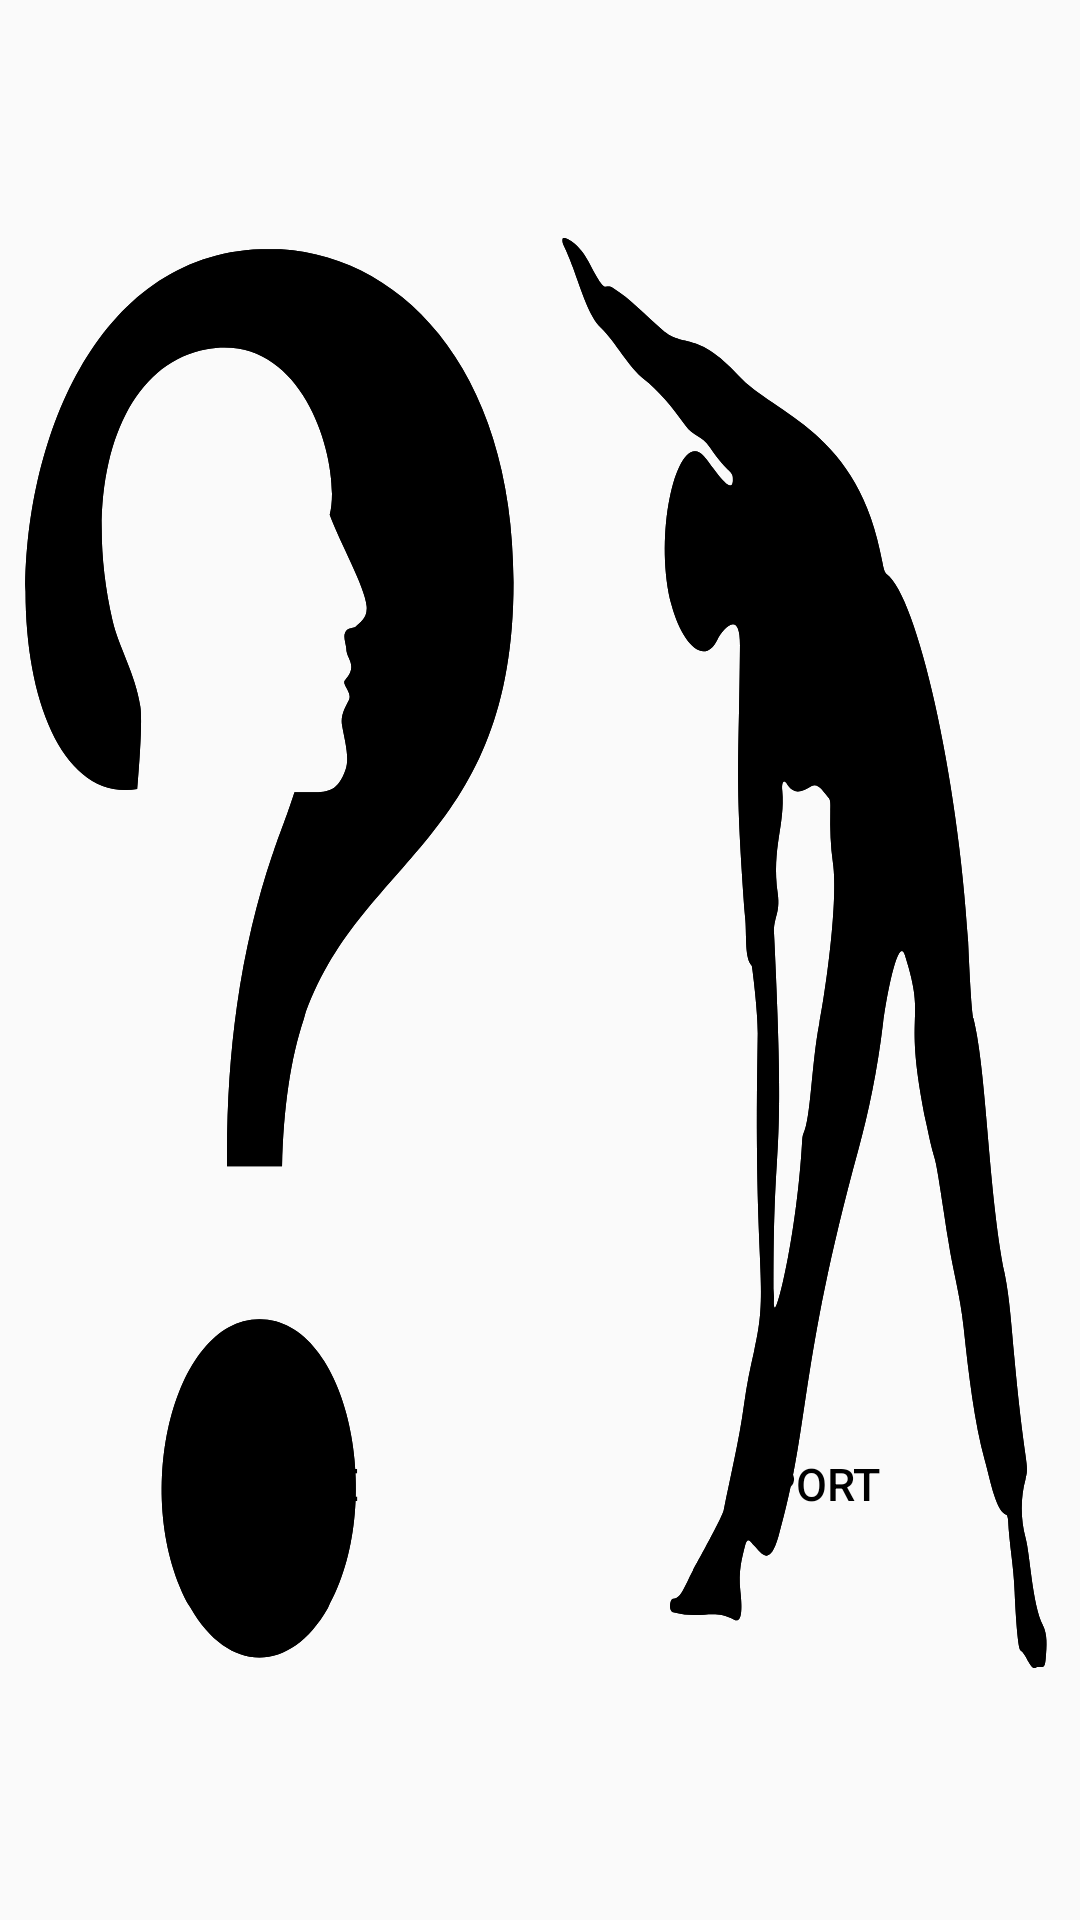

Layout XML and referenced resources for this Android screen:
<!-- AndroidManifest.xml: application theme Theme.Basic_Theme -->
<!-- res/layout/fragment_home.xml -->
<?xml version="1.0" encoding="utf-8"?>

<androidx.constraintlayout.widget.ConstraintLayout
    xmlns:android="http://schemas.android.com/apk/res/android"
    xmlns:app="http://schemas.android.com/apk/res-auto"
    xmlns:tools="http://schemas.android.com/tools"
    android:layout_width="match_parent"
    android:layout_height="match_parent"
    android:paddingTop="@dimen/size_8"
    tools:context=".HomeFragment">

    <androidx.constraintlayout.widget.Guideline
        android:id="@+id/gl33PercentVert"
        android:layout_width="@dimen/size_0"
        android:layout_height="match_parent"
        android:orientation="vertical"
        app:layout_constraintGuide_percent="0.5" />

    <androidx.constraintlayout.widget.Guideline
        android:id="@+id/gl66PercentVert"
        android:layout_width="@dimen/size_0"
        android:layout_height="match_parent"
        android:orientation="vertical"
        app:layout_constraintGuide_percent="0.5" />

    <androidx.constraintlayout.widget.Guideline
        android:id="@+id/gl99PercentVert"
        android:layout_width="@dimen/size_0"
        android:layout_height="match_parent"
        android:orientation="vertical"
        app:layout_constraintGuide_percent="0.99" />

    <androidx.constraintlayout.widget.Guideline
        android:id="@+id/gl009PercentHor"
        android:layout_width="@dimen/size_0"
        android:layout_height="match_parent"
        android:orientation="horizontal"
        app:layout_constraintGuide_percent="0.09" />

    <androidx.constraintlayout.widget.Guideline
        android:id="@+id/gl89PercentHor"
        android:layout_width="@dimen/size_0"
        android:layout_height="match_parent"
        android:orientation="horizontal"
        app:layout_constraintGuide_percent="0.89" />

    <androidx.constraintlayout.widget.Guideline
        android:id="@+id/gl65PercentHor"
        android:layout_width="@dimen/size_0"
        android:layout_height="match_parent"
        android:orientation="horizontal"
        app:layout_constraintGuide_percent="0.65" />

    
    <ImageView
        android:id="@+id/cotnProfile"
        android:layout_width="@dimen/size_0"
        android:layout_height="@dimen/size_0"
        android:layout_margin="@dimen/size_4"
        app:layout_constraintTop_toTopOf="@id/gl009PercentHor"
        app:layout_constraintBottom_toBottomOf="@id/gl89PercentHor"
        app:layout_constraintStart_toStartOf="parent"
        app:layout_constraintEnd_toEndOf="@id/gl33PercentVert"
        android:contentDescription="@string/cotn_profile"
        android:background="@drawable/ic_cranium_2028555"/>

    <ImageView
        android:id="@+id/cotnSport"
        android:layout_width="@dimen/size_0"
        android:layout_height="@dimen/size_0"
        android:layout_margin="@dimen/size_4"
        app:layout_constraintTop_toTopOf="@id/gl009PercentHor"
        app:layout_constraintBottom_toBottomOf="@id/gl89PercentHor"
        app:layout_constraintStart_toStartOf="@id/gl66PercentVert"
        app:layout_constraintEnd_toEndOf="@id/gl99PercentVert"
        android:contentDescription="@string/cotn_sport"
        android:background="@drawable/ic_boy_2029661"/>

    <ImageView
        android:id="@+id/cotnSportKnowledge"
        android:layout_width="@dimen/size_0"
        android:layout_height="@dimen/size_0"
        android:layout_margin="@dimen/size_4"
        app:layout_constraintTop_toTopOf="@id/gl009PercentHor"
        app:layout_constraintBottom_toBottomOf="@id/gl89PercentHor"
        app:layout_constraintStart_toStartOf="parent"
        app:layout_constraintEnd_toEndOf="@id/gl33PercentVert"
        android:contentDescription="@string/cotn_profile"
        android:background="@drawable/ic_cranium_2028555"/>

    <ImageView
        android:id="@+id/cotnDiary"
        android:layout_width="@dimen/size_0"
        android:layout_height="@dimen/size_0"
        android:layout_margin="@dimen/size_4"
        app:layout_constraintTop_toTopOf="@id/gl009PercentHor"
        app:layout_constraintBottom_toBottomOf="@id/gl89PercentHor"
        app:layout_constraintStart_toStartOf="@id/gl66PercentVert"
        app:layout_constraintEnd_toEndOf="@id/gl99PercentVert"
        android:contentDescription="@string/cotn_sport"
        android:background="@drawable/ic_boy_2029661"/>

    
    <Button
        android:id="@+id/btnProfile"
        android:layout_width="@dimen/size_0"
        android:layout_height="@dimen/size_0"
        android:layout_margin="@dimen/size_8"
        android:text="@string/btn_profile"
        style="?button"
        app:layout_constraintTop_toTopOf="@id/gl65PercentHor"
        app:layout_constraintBottom_toTopOf="@id/gl89PercentHor"
        app:layout_constraintEnd_toEndOf="@id/gl33PercentVert"
        app:layout_constraintStart_toStartOf="parent"
        android:contentDescription="@string/btn_profile"/>

    <Button
        android:id="@+id/btnSport"
        android:layout_width="@dimen/size_0"
        android:layout_height="@dimen/size_0"
        android:layout_margin="@dimen/size_8"
        android:text="@string/btn_sport"
        app:layout_constraintTop_toTopOf="@id/gl65PercentHor"
        app:layout_constraintBottom_toTopOf="@id/gl89PercentHor"
        app:layout_constraintStart_toStartOf="@id/gl66PercentVert"
        app:layout_constraintEnd_toEndOf="parent"
        style="?button"
        android:contentDescription="@string/btn_sport"
        />

</androidx.constraintlayout.widget.ConstraintLayout>
<!-- resources referenced by this layout -->
<resources>
  <dimen name="size_0">0dp</dimen>
  <dimen name="size_4">4dp</dimen>
  <dimen name="size_8">8dp</dimen>
  <string name="btn_profile">Profile</string>
  <string name="btn_sport">Sport</string>
  <string name="cotn_profile">Background Profile Button</string>
  <string name="cotn_sport">Background Sport Button</string>
  <style name="page_background_wh">
          <item name="android:background">@color/black</item>
          <item name="android:paddingLeft">@dimen/activity_horizontal_padding</item>
          <item name="android:paddingRight">@dimen/activity_horizontal_padding</item>
      </style>
  <style name="text_subheader_wh">
          <item name="android:textColor">#000</item>
          <item name="android:textSize">@dimen/text_subheader_text_size</item>
          <item name="android:shadowDy">1.0</item>
          <item name="android:shadowRadius">1</item>
          <item name="android:shadowColor">#000</item>
      </style>
  <style name="text_large_wh">
          <item name="android:textColor">@android:color/background_dark</item>
          <item name="android:textSize">@dimen/text_large_text_size</item>
          <item name="android:shadowDy">1.0</item>
          <item name="android:shadowRadius">1</item>
          <item name="android:shadowColor">@color/Text_Large_Shadow</item>
          <item name="android:textStyle">bold</item>
          <item name="android:layout_marginTop">@dimen/text_large_margin_top</item>
      </style>
  <style name="text_regular_wh">
          <item name="android:textColor">@android:color/background_dark</item>
          <item name="android:textSize">@dimen/text_regular_text_size</item>
      </style>
  <style name="text_colored">
          <item name="android:textColor">@color/purple_200</item>
          <item name="android:textSize">@dimen/text_20</item>
          <item name="android:textStyle">bold</item>
      </style>
  <style name="button_wh" parent="text_regular_wh">
          <item name="android:background">@drawable/button_wh</item>
          <item name="android:layout_marginTop">@dimen/view_margin</item>
      </style>
  <style name="spinner_wh">
          <item name="android:background">@drawable/spinner_wh_background</item>
      </style>
  <style name="action_bar_wh" parent="@style/Widget.AppCompat.Light.ActionBar.Solid.Inverse">
          <item name="android:background">@color/actionbar_wh</item>
          <item name="background">@color/actionbar_wh</item>
      </style>
  <style name="nav_bar_wh" parent="text_large_wh">
          <item name="android:background">@color/actionbar_wh</item>
          <item name="android:layout_marginTop">@dimen/view_margin</item>
      </style>
  <color name="black">#FF000000</color>
  <dimen name="activity_horizontal_padding">16dp</dimen>
  <dimen name="text_subheader_text_size">16sp</dimen>
  <dimen name="text_large_text_size">18sp</dimen>
  <color name="Text_Large_Shadow">#888</color>
  <dimen name="text_large_margin_top">40dp</dimen>
  <dimen name="text_regular_text_size">15sp</dimen>
  <color name="purple_200">#FFBB86FC</color>
  <dimen name="text_20">20sp</dimen>
  <dimen name="view_margin">20dp</dimen>
  <!-- drawable spinner_wh_background (drawable) -->
  <?xml version="1.0" encoding="utf-8"?>
  <selector xmlns:android="http://schemas.android.com/apk/res/android"
          android:opacity="transparent" >
  
      <item android:state_pressed="true">
          <shape android:shape="rectangle" >
              <solid android:color="#00000000" />
          </shape>
      </item>
      <item android:state_selected="true">
          <shape android:shape="rectangle" >
              <solid android:color="#00000000" />
          </shape>
      </item>
      <item android:drawable="@drawable/spinner_default_holo_light">
      </item>
  
  </selector>
  <color name="actionbar_wh">#AFAFAF</color>
</resources>
